Photos from the image-classification dataset "data" in the GitHub repository Pazlik19/YoloVision. Its 31 classes are: latter А, latter Б, latter В, latter Г, latter Д, latter Е, latter Ж, latter З, latter И, latter Й, latter К, latter Л, latter М, latter Н, latter О, latter П, latter Р, latter С, latter Т, latter У, latter Ф, latter Х, latter Ц, latter Ч, latter Щ, latter Ъ, latter Ы, latter Ь, latter Э, latter Ю, latter Я.

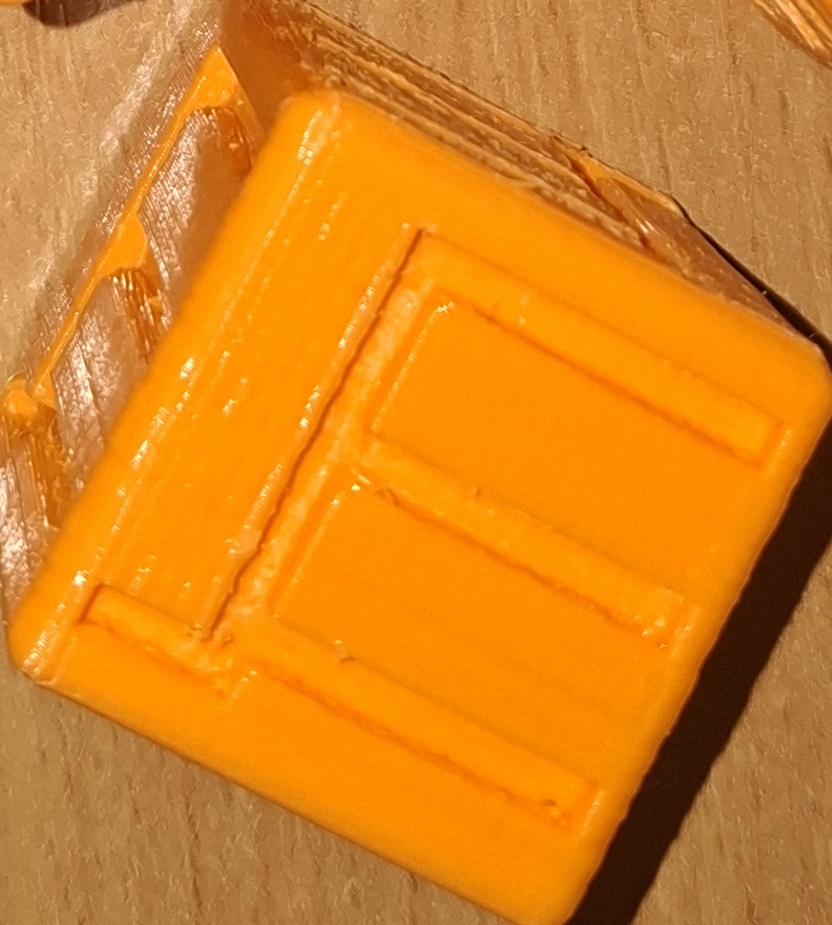
Label: latter Щ

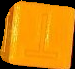
Label: latter Т

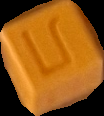
Label: latter Л

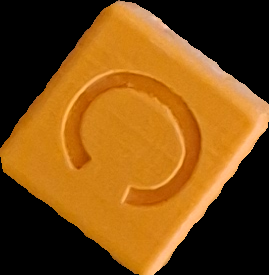
Label: latter С

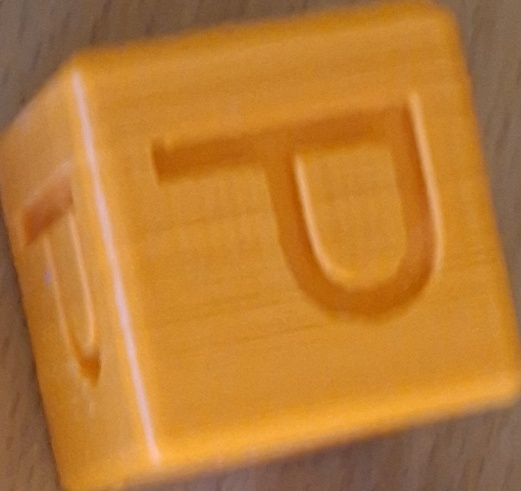
Label: latter Р

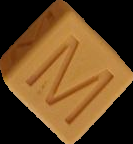
Label: latter М
